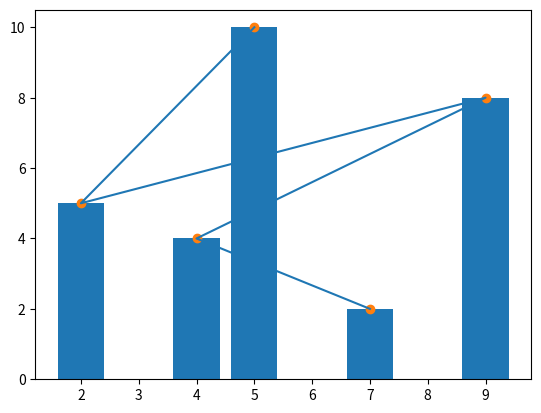

Here is the Python script that generated this plot:
# Import Pandas
import matplotlib.pyplot as plt 

# Line Plot

# x-axis values 
x = [5, 2, 9, 4, 7] 
  
# Y-axis values 
y = [10, 5, 8, 4, 2] 
  
# Function to plot 
plt.plot(x,y) 
  
# function to show the plot 
plt.show() 

# Bar Plot

# x-axis values 
x = [5, 2, 9, 4, 7] 

# Y-axis values 
y = [10, 5, 8, 4, 2] 

# Function to plot the bar 
plt.bar(x,y) 

# function to show the plot 
plt.show() 


# Scatter PLot

# x-axis values 
x = [5, 2, 9, 4, 7] 
  
# Y-axis values 
y = [10, 5, 8, 4, 2] 
  
# Function to plot scatter 
plt.scatter(x, y) 
  
# function to show the plot 
plt.show() 